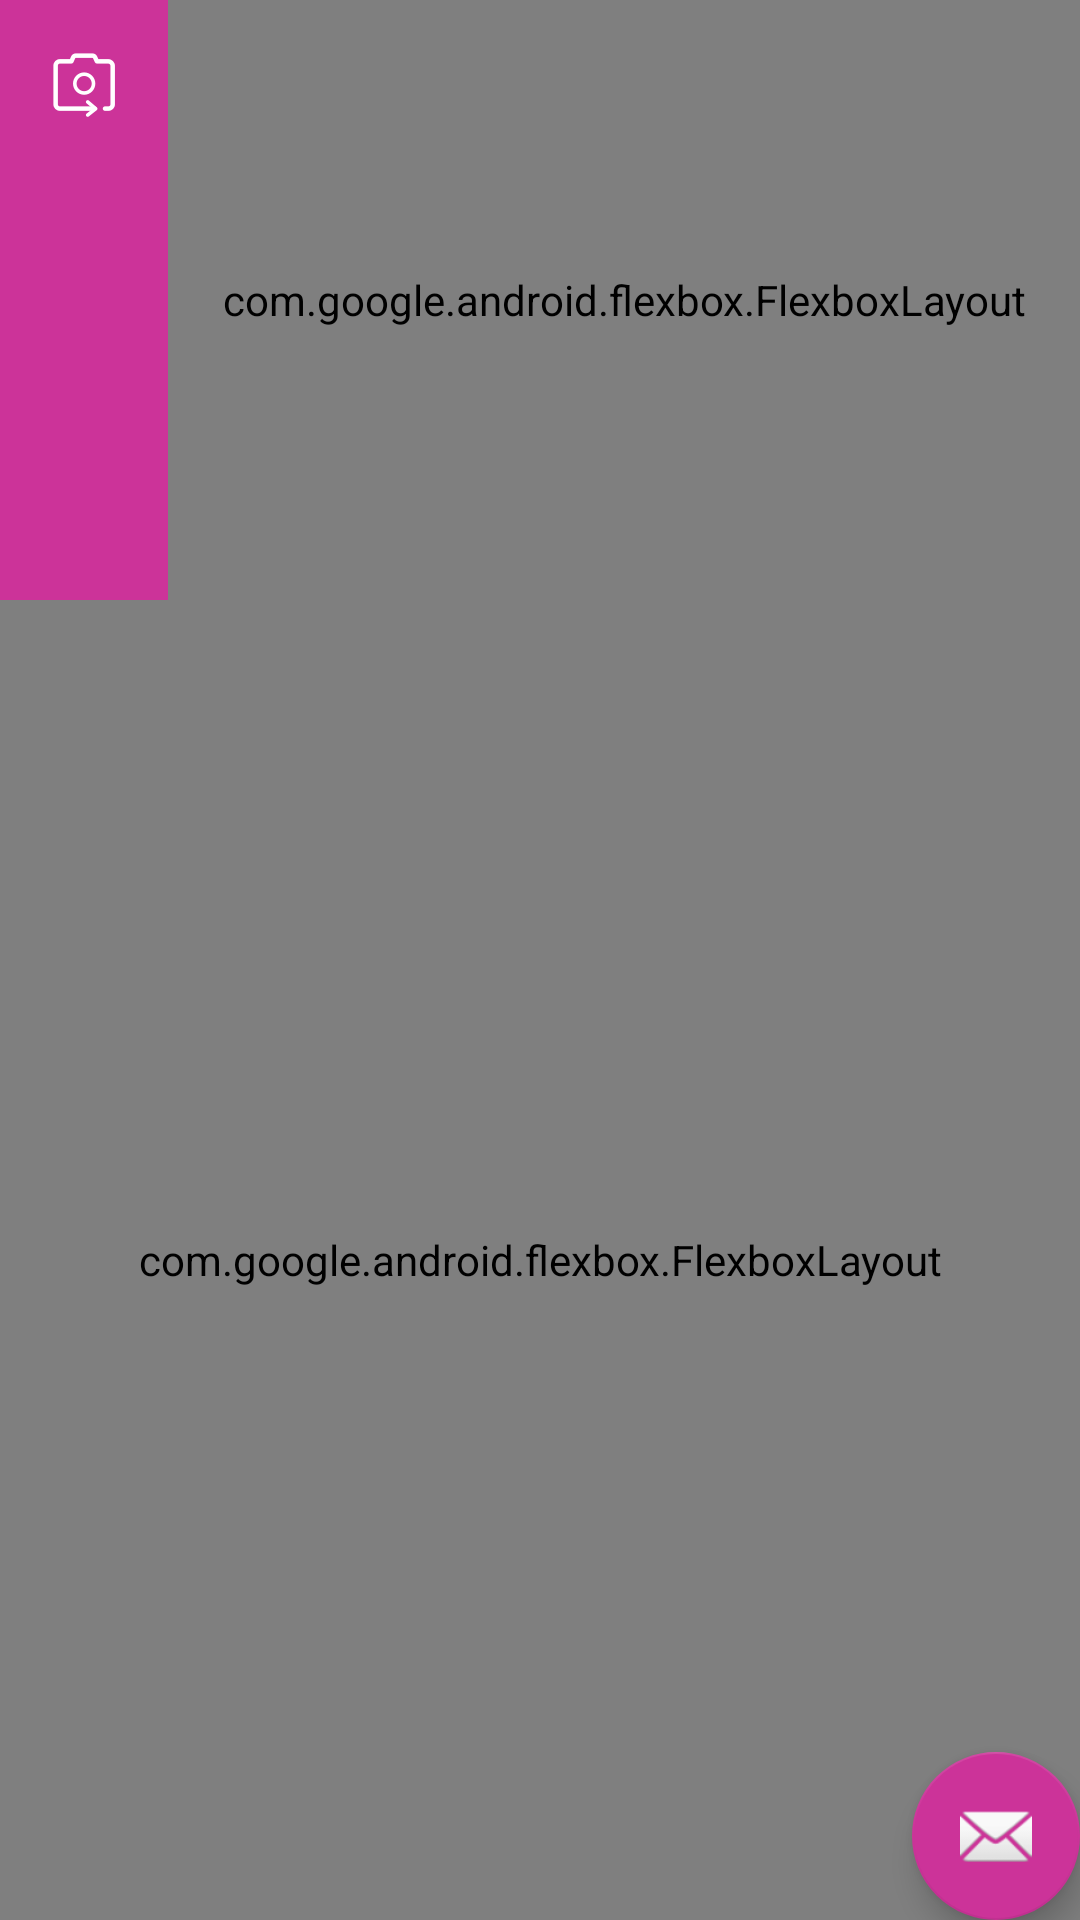

Android layout source for this screen:
<!-- AndroidManifest.xml: application theme AppTheme -->
<!-- res/layout/act_main.xml -->
<?xml version="1.0" encoding="utf-8"?>
<android.support.v4.widget.DrawerLayout xmlns:android="http://schemas.android.com/apk/res/android"
    xmlns:app="http://schemas.android.com/apk/res-auto"
    xmlns:tools="http://schemas.android.com/tools"
    android:id="@+id/drawer_layout"
    android:layout_width="match_parent"
    android:layout_height="match_parent"
    android:fitsSystemWindows="true"
    tools:openDrawer="start">

    <include
        layout="@layout/act_main_bar"
        android:layout_width="match_parent"
        android:layout_height="match_parent" />

    <FrameLayout
        android:id="@+id/nav_view"
        android:layout_width="250dp"
        android:layout_height="match_parent"
        android:layout_gravity="start"
        android:background="@color/white"
        android:fitsSystemWindows="false">
        <android.support.design.widget.CoordinatorLayout xmlns:android="http://schemas.android.com/apk/res/android"
            xmlns:app="http://schemas.android.com/apk/res-auto"
            android:layout_width="match_parent"
            android:layout_height="match_parent">

            <android.support.design.widget.AppBarLayout
                android:layout_width="match_parent"
                android:layout_height="wrap_content"
                android:theme="@style/AppTheme.AppBarOverlay">

                <android.support.v7.widget.Toolbar
                    android:id="@+id/toolbar2"
                    android:layout_width="match_parent"
                    android:layout_height="?attr/actionBarSize"
                    app:popupTheme="@style/AppTheme.PopupOverlay" >

                    <TextView
                        android:layout_width="match_parent"
                        android:layout_height="wrap_content"
                        android:text="@string/app_name"
                        android:textAppearance="@style/TextAppearance.AppCompat.Title" />
                </android.support.v7.widget.Toolbar>

            </android.support.design.widget.AppBarLayout>

            <com.lq.beauty.base.widget.BaseRecyclerView
                android:id="@+id/brvMenuList"
                android:layout_width="match_parent"
                android:layout_height="match_parent"
                android:padding="10dp"
                android:scrollbars="none"
                app:layout_behavior="@string/appbar_scrolling_view_behavior" />

        </android.support.design.widget.CoordinatorLayout>
    </FrameLayout>

</android.support.v4.widget.DrawerLayout>
<!-- res/layout/act_main_bar.xml (included above) -->
<?xml version="1.0" encoding="utf-8"?>
<android.support.design.widget.CoordinatorLayout xmlns:android="http://schemas.android.com/apk/res/android"
    xmlns:app="http://schemas.android.com/apk/res-auto"
    xmlns:tools="http://schemas.android.com/tools"
    android:layout_width="match_parent"
    android:layout_height="match_parent"
    android:fitsSystemWindows="true"
    android:id="@+id/main"
    tools:context=".app.main.MainActivity">

    <android.support.design.widget.AppBarLayout
        android:layout_width="match_parent"
        android:layout_height="wrap_content"
        android:theme="@style/AppTheme.AppBarOverlay">

        <android.support.v7.widget.Toolbar
            android:id="@+id/toolbar"
            android:layout_width="match_parent"
            android:layout_height="200dp"
            android:background="@color/colorPrimary"
            app:logo="@drawable/ic_menu_manage"
            app:navigationIcon="@mipmap/btn_switch_camera"
            app:contentInsetStartWithNavigation="@dimen/fab_margin"
            app:popupTheme="@style/AppTheme.PopupOverlay" >

            <com.google.android.flexbox.FlexboxLayout
                android:layout_width="match_parent"
                android:layout_height="200dp"
                app:alignContent="center"
                app:alignItems="center"
                >

                <TextView
                    android:id="@+id/mainEffectTypeName"
                    android:layout_width="wrap_content"
                    android:layout_height="wrap_content"
                    app:layout_flexGrow="1"
                    android:text="{ion-ionic}"
                    android:textColor="@color/colorTitle"
                    android:textSize="20dp" />

                <com.mikepenz.iconics.view.IconicsButton
                    android:id="@+id/mainBtnStore"
                    android:text="{ion-ios-briefcase-outline}"
                    android:layout_width="wrap_content"
                    android:layout_height="wrap_content"
                    android:background="@drawable/com_button"
                    android:padding="5dp"
                    android:textSize="24sp"/>

                
                
                <com.mikepenz.iconics.view.IconicsButton
                    android:id="@+id/mainBtnCamera"
                    android:text="{ion-ionic}"
                    android:layout_width="wrap_content"
                    android:layout_height="wrap_content"
                    app:ico_contour_width="0dp"
                    android:textSize="24dp"
                    app:ico_size="48dp"
                    app:ico_offset_x="10dp"
                    app:ico_padding="0dp"/>
                <ImageButton
                    android:layout_width="wrap_content"
                    android:layout_height="wrap_content"
                    android:src="@drawable/ic_menu_send"/>
            </com.google.android.flexbox.FlexboxLayout>
        </android.support.v7.widget.Toolbar>

    </android.support.design.widget.AppBarLayout>

    <android.support.design.widget.FloatingActionButton
        android:id="@+id/fab"
        android:layout_width="wrap_content"
        android:layout_height="wrap_content"
        android:layout_gravity="bottom|end"
        android:layout_margin="@dimen/fab_margin"
        app:srcCompat="@android:drawable/ic_dialog_email" />

    <include layout="@layout/act_main_content" />


</android.support.design.widget.CoordinatorLayout>
<!-- res/layout/act_main_content.xml (included above) -->
<?xml version="1.0" encoding="utf-8"?>
<RelativeLayout
    xmlns:android="http://schemas.android.com/apk/res/android"
    xmlns:app="http://schemas.android.com/apk/res-auto"
    xmlns:tools="http://schemas.android.com/tools"
    android:id="@+id/content_main"
    android:layout_width="match_parent"
    android:layout_height="match_parent"
    app:layout_behavior="@string/appbar_scrolling_view_behavior"
    tools:context=".app.main.MainActivity"
    tools:showIn="@layout/act_main_bar">
    <com.google.android.flexbox.FlexboxLayout
        android:layout_width="match_parent"
        android:layout_height="match_parent"
        app:flexDirection="column">
        <com.lq.beauty.base.widget.SquareRelativeLayout
            android:layout_width="match_parent"
            android:layout_height="wrap_content">
            <com.lq.beauty.base.opengl.WGLSurfaceView
                android:id="@+id/CameraSurfaceView"
                android:layout_width="match_parent"
                android:layout_height="match_parent" />
        </com.lq.beauty.base.widget.SquareRelativeLayout>

        <com.google.android.flexbox.FlexboxLayout
            android:id="@+id/mainBottom"
            android:layout_width="match_parent"
            android:layout_height="wrap_content"
            android:background="@color/white"
            app:layout_flexGrow="1"
            app:alignContent="center"
            app:alignItems="center"
            app:justifyContent="space_around">

            <com.mikepenz.iconics.view.IconicsButton
                android:id="@+id/mainBtnHistory"
                android:layout_width="40dp"
                android:layout_height="40dp"
                android:background="@drawable/com_button_circle_bg"
                android:minWidth="0dp"
                android:padding="5dp"
                android:textColor="@color/colorBg"
                android:text="{ion-ios-box-outline}"
                android:textSize="30sp" />

            <com.lq.beauty.app.main.widget.RecordButton
                android:id="@+id/mainBtnRecord"
                android:layout_width="75dp"
                android:layout_height="75dp"
                android:background="@drawable/main_btn_record_bg"/>

            <com.mikepenz.iconics.view.IconicsButton
                android:id="@+id/mainBtnEffectType"
                android:layout_width="40dp"
                android:layout_height="40dp"
                android:background="@drawable/com_button_circle_bg"
                android:minWidth="0dp"
                android:padding="5dp"
                android:textColor="@color/colorBg"
                android:text="{ion-ios-color-filter-outline}"
                android:textSize="30sp" />
        </com.google.android.flexbox.FlexboxLayout>

    </com.google.android.flexbox.FlexboxLayout>
</RelativeLayout>
<!-- resources referenced by this layout -->
<resources>
  <color name="colorBg">#cc3399</color>
  <color name="colorPrimary">#cc3399</color>
  <color name="colorTitle">#FFFFFF</color>
  <color name="white">#FFFFFF</color>
  <!-- drawable com_button (drawable) -->
  <?xml version="1.0" encoding="utf-8"?>
  <ripple xmlns:android="http://schemas.android.com/apk/res/android"
      android:color="@color/colorBgActive">
  </ripple>
  <!-- drawable com_button_circle_bg (drawable) -->
  <?xml version="1.0" encoding="utf-8"?>
  <ripple xmlns:android="http://schemas.android.com/apk/res/android"
      android:color="@color/colorBg">
      <item>
          <shape android:shape="oval">
              <stroke
                  android:width="1dp"
                  android:color="@color/colorBg"/>
              <solid android:color="@color/white" />
          </shape>
      </item>
  </ripple>
  <!-- drawable main_btn_record_bg (drawable) -->
  <?xml version="1.0" encoding="utf-8"?>
  <ripple xmlns:android="http://schemas.android.com/apk/res/android"
      android:color="#ff0000">
      <item>
          <shape android:shape="oval"
              android:useLevel="false">
              <solid android:color="@color/colorBg" />
          </shape>
      </item>
      <item>
          <shape android:shape="ring"
              android:useLevel="false"
              android:innerRadius="32dp"
              android:thickness="5dp">
              <solid android:color="@color/white" />
              <stroke android:width="1dp" android:color="@color/colorBg" />
          </shape>
      </item>
  </ripple>
  <!-- mipmap btn_switch_camera: png bitmap (mipmap-xxhdpi, 833 bytes) -->
  <string name="app_name">魅我</string>
  <style name="AppTheme.AppBarOverlay" parent="ThemeOverlay.AppCompat.Dark.ActionBar">
          <item name="elevation">0dp</item>
      </style>
  <style name="AppTheme.PopupOverlay" parent="ThemeOverlay.AppCompat.Dark" />
  <style name="AppTheme" parent="Theme.AppCompat.Light.DarkActionBar">
          
          <item name="colorPrimary">@color/colorPrimary</item>
          <item name="colorPrimaryDark">@color/colorPrimaryDark</item>
          <item name="colorAccent">@color/colorAccent</item>
      </style>
  <color name="colorBgActive">#cc8899</color>
  <color name="colorPrimaryDark">#cc3399</color>
  <color name="colorAccent">#cc3399</color>
</resources>
